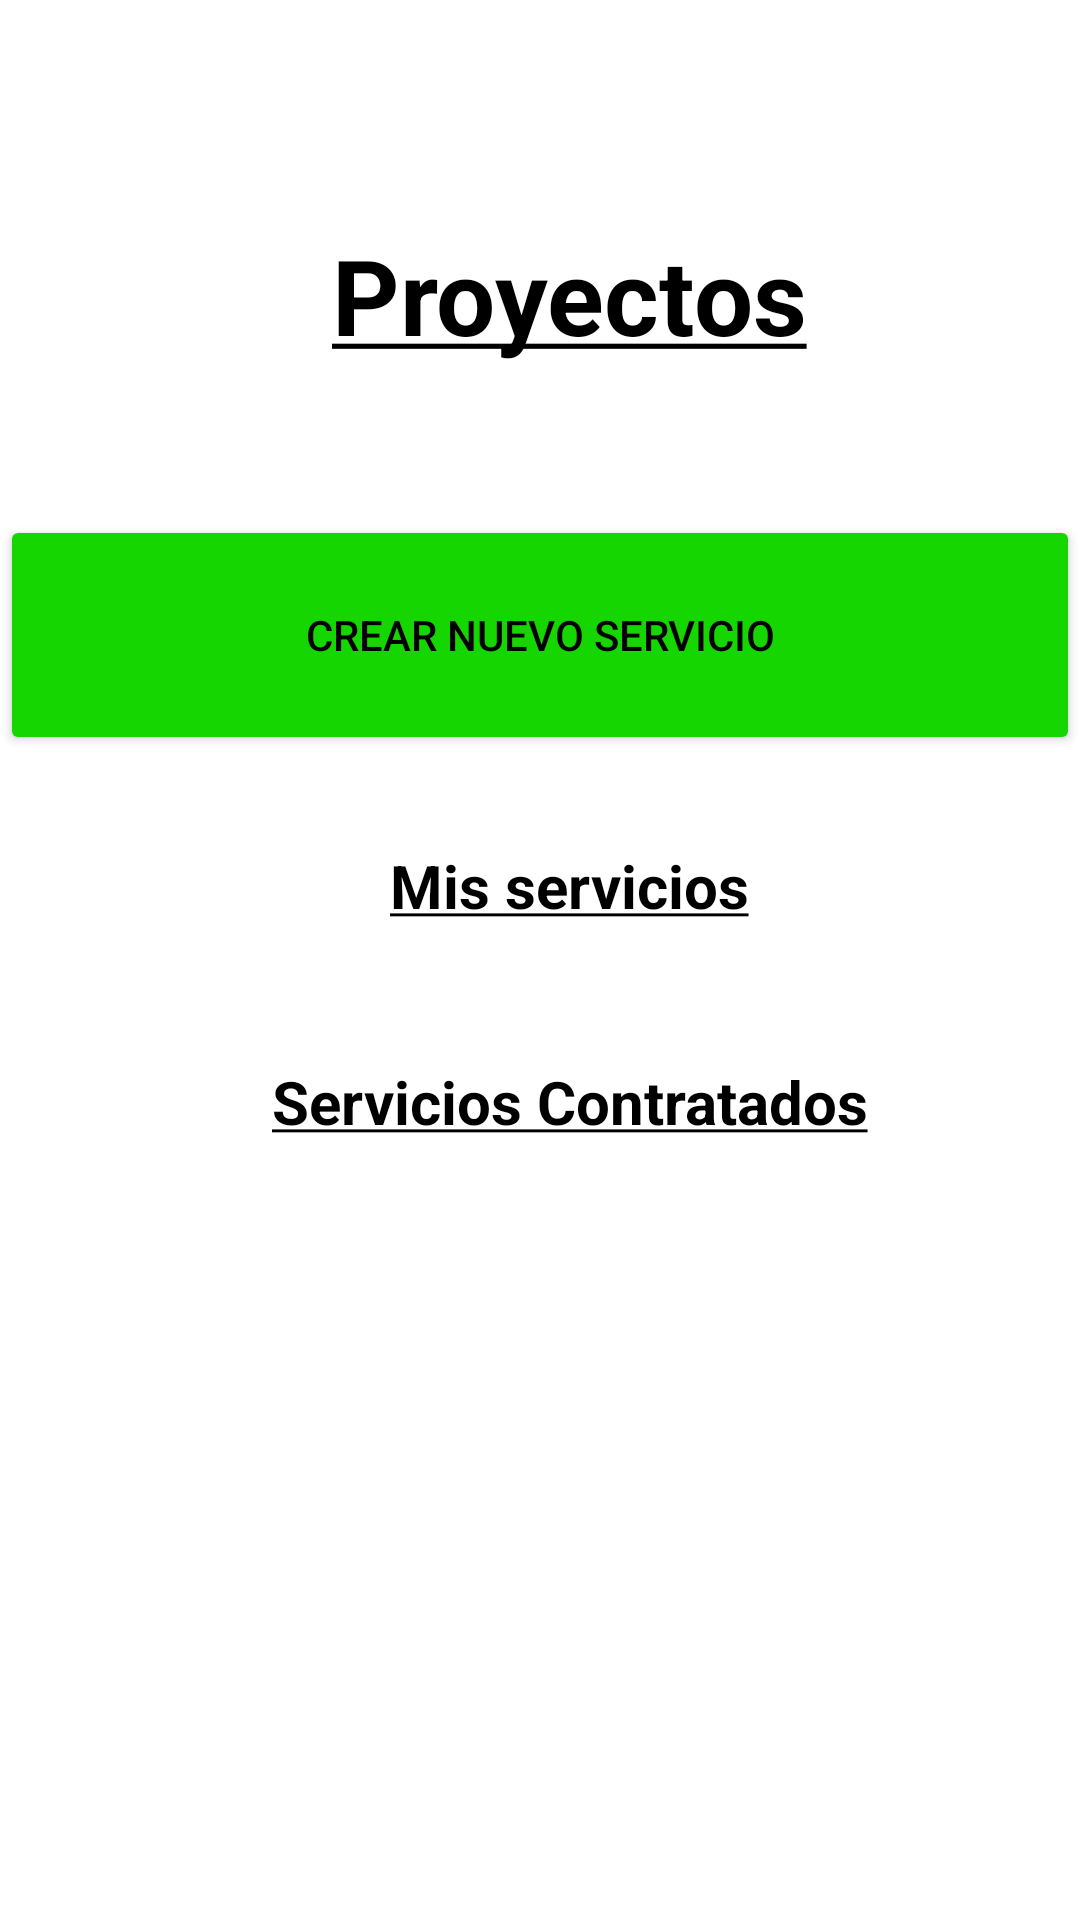

This screen was rendered from an Android layout file. Write that file and the resources it references.
<!-- AndroidManifest.xml: application theme Theme.Editoria -->
<!-- res/layout/fragment_menu_proyecto.xml -->
<?xml version="1.0" encoding="utf-8"?>
<ScrollView xmlns:android="http://schemas.android.com/apk/res/android"
    xmlns:tools="http://schemas.android.com/tools"
    android:layout_width="match_parent"
    android:layout_height="match_parent"
    xmlns:app="http://schemas.android.com/apk/res-auto"
    android:overScrollMode="never"
    android:scrollbars="none"
    tools:context=".fragments.MenuProyectoFragment">

<LinearLayout
    android:layout_width="match_parent"
    android:layout_height="match_parent"
    android:orientation="vertical">

    <ImageView
        android:layout_width="50dp"
        android:layout_height="50dp"
        android:src="@drawable/ic_notification"
        android:layout_marginTop="25dp"
        android:layout_marginRight="25dp"
        app:tint="@color/black"
        android:layout_gravity="right"/>

    <TextView
        android:layout_width="wrap_content"
        android:layout_height="wrap_content"
        android:paddingHorizontal="20dp"
        android:text="@string/titulo_proyecto"
        android:textColor="#000000"
        android:layout_gravity="center"
        android:textSize="35dp"
        android:textStyle="bold"
        android:layout_marginLeft="10dp"/>

    <Button
        android:id="@+id/botonCrearNuevoServicio"
        android:layout_width="match_parent"
        android:layout_height="80dp"
        android:layout_marginTop="50dp"
        android:text="Crear nuevo servicio"
        android:textColor="@color/black"
        android:backgroundTint="#16D600">

    </Button>

    <TextView
        android:layout_width="wrap_content"
        android:layout_height="wrap_content"
        android:layout_marginTop="30dp"
        android:paddingHorizontal="20dp"
        android:text="@string/mis_servicios"
        android:textColor="#000000"
        android:layout_gravity="center"
        android:textSize="20dp"
        android:textStyle="bold"
        android:layout_marginLeft="10dp"/>

    <RelativeLayout
        android:layout_width="match_parent"
        android:layout_height="wrap_content">
        <androidx.recyclerview.widget.RecyclerView
            android:id="@+id/listaMisServicios"
            android:layout_width="match_parent"
            android:layout_height="wrap_content"
            android:layout_marginTop="25dp" />
    </RelativeLayout>




    <TextView
        android:layout_width="wrap_content"
        android:layout_height="wrap_content"
        android:layout_marginTop="20dp"
        android:paddingHorizontal="20dp"
        android:text="@string/servicios_contratados"
        android:textColor="#000000"
        android:layout_gravity="center"
        android:textSize="20dp"
        android:textStyle="bold"
        android:layout_marginLeft="10dp"/>


    <androidx.recyclerview.widget.RecyclerView
        android:id="@+id/listaServiciosContratados"
        android:layout_width="match_parent"
        android:layout_height="wrap_content"
        android:layout_marginTop="25dp" />

</LinearLayout>

</ScrollView>
<!-- resources referenced by this layout -->
<resources>
  <string name="mis_servicios"><u>Mis servicios</u></string>
  <string name="servicios_contratados"><u>Servicios Contratados</u></string>
  <string name="titulo_proyecto"><u>Proyectos</u></string>
  <style name="Theme.Editoria" parent="Theme.MaterialComponents.DayNight.DarkActionBar">
          
          <item name="colorPrimary">@color/purple_500</item>
          <item name="colorPrimaryVariant">@color/purple_700</item>
          <item name="colorOnPrimary">@color/white</item>
          
          <item name="colorSecondary">@color/teal_200</item>
          <item name="colorSecondaryVariant">@color/teal_700</item>
          <item name="colorOnSecondary">@color/black</item>
          
          <item name="android:statusBarColor" tools:targetApi="l">?attr/colorPrimaryVariant</item>
          
      </style>
  <!-- not gathered from this repository: default colours our renderer supplied (Android Studio template values) -->
  <color name="purple_500">#FF6200EE</color>
  <color name="purple_700">#FF3700B3</color>
  <color name="teal_200">#FF03DAC5</color>
  <color name="teal_700">#FF018786</color>
  <color name="black">#FF000000</color>
  <color name="white">#FFFFFFFF</color>
</resources>
